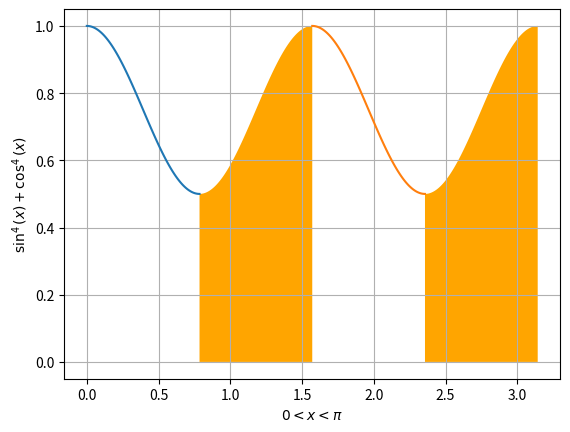

Reproduce this figure in Python.
import numpy as np
import matplotlib.pyplot as plt
from pylab import *

x = np.linspace(0,0.25*np.pi,100)
z = np.linspace(0.25*np.pi,0.5*np.pi,100)
t = np.linspace(0.5*np.pi,0.75*np.pi,100)
s = np.linspace(0.75*np.pi,np.pi,100)

y = np.sin(x)**4 + np.cos(x)**4
u = np.sin(z)**4 + np.cos(z)**4
v = np.sin(t)**4 + np.cos(t)**4
w = np.sin(s)**4 + np.cos(s)**4

plt.plot(x,y)
fill_between(z,u,facecolor='orange')
plt.plot(t,v)
fill_between(s,w,facecolor='orange')
plt.grid()
plt.xlabel('$0 < x < \pi$')
plt.ylabel('$\sin^4(x) + \cos^4(x)$')
plt.show()
